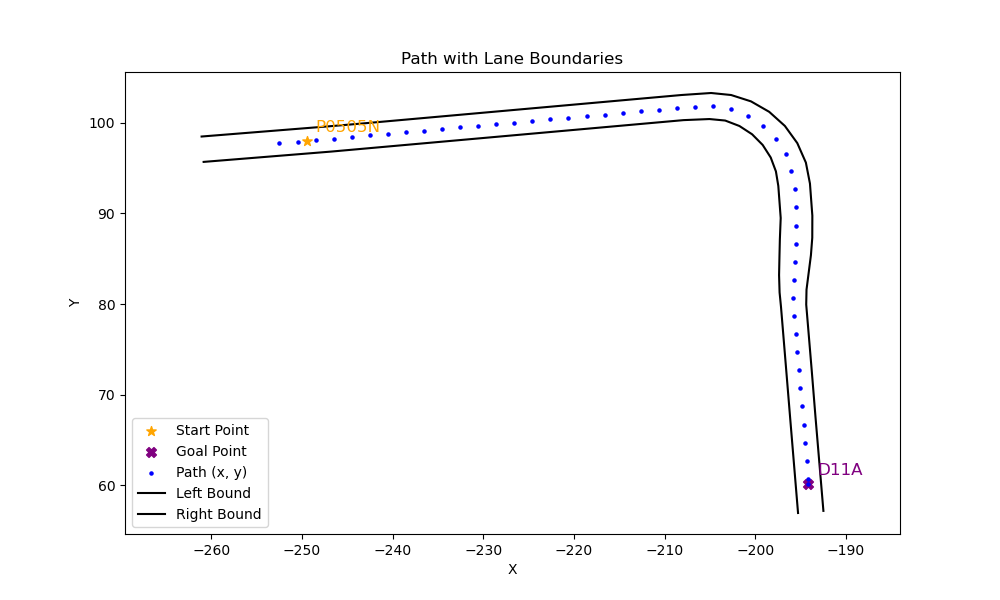

The file beside this chart, header and first rows:
x, y, yaw, left_x, left_y, right_x, right_y
-252.5, 97.77, 0.07956, -261.1, 98.49, -260.9, 95.69
-250.5, 97.93, 0.0796, -247, 99.61, -246.8, 96.83
-248.5, 98.09, 0.08228, -243.2, 99.93, -243, 97.16
-246.5, 98.25, 0.08631, -208.2, 103.1, -207.9, 100.3
-244.5, 98.42, 0.08845, -204.9, 103.3, -205.1, 100.4
-242.5, 98.6, 0.08899, -202.7, 103.1, -203.3, 100.2
-240.5, 98.78, 0.08912, -200.5, 102.4, -201.8, 99.65
-238.6, 98.96, 0.08904, -198.5, 101.2, -200.4, 98.73
-236.6, 99.14, 0.08899, -196.8, 99.65, -199.2, 97.56
-234.6, 99.31, 0.08901, -195.4, 97.76, -198.3, 96.17
-232.6, 99.49, 0.08902, -194.4, 95.61, -197.7, 94.64
-230.6, 99.67, 0.08902, -194, 93.3, -197.5, 93.04
-228.6, 99.85, 0.08902, -193.7, 89.76, -197.2, 89.5
-226.6, 100, 0.08902, -193.7, 87.32, -197.3, 87.15
-224.6, 100.2, 0.08902, -193.9, 85.4, -197.3, 85.29
-222.6, 100.4, 0.08901, -194.4, 81.6, -197.4, 83.2
-220.6, 100.6, 0.08901, -194.4, 79.95, -197.3, 81.29
-218.6, 100.7, 0.08904, -193.8, 72.64, -197.2, 79.71
-216.6, 100.9, 0.08906, -193.4, 67.62, -196.6, 72.41
-214.6, 101.1, 0.08898, -193, 63.38, -196.2, 67.49
-212.7, 101.3, 0.08884, -192.7, 59.61, -195.8, 63.14
-210.7, 101.4, 0.08905, -192.5, 57.2, -195.5, 59.38
-208.7, 101.6, 0.08248, , , -195.3, 56.96
-206.7, 101.8, 0.01359, , , , 
-204.7, 101.8, -0.1532, , , , 
-202.7, 101.5, -0.3628, , , , 
-200.8, 100.8, -0.5762, , , , 
-199.1, 99.7, -0.7959, , , , 
-197.7, 98.25, -1.027, , , , 
-196.7, 96.54, -1.243, , , , 
-196, 94.64, -1.39, , , , 
-195.7, 92.66, -1.488, , , , 
-195.5, 90.67, -1.559, , , , 
-195.5, 88.67, -1.607, , , , 
-195.5, 86.67, -1.628, , , , 
-195.7, 84.67, -1.623, , , , 
-195.8, 82.67, -1.591, , , , 
-195.8, 80.67, -1.533, , , , 
-195.7, 78.68, -1.484, , , , 
-195.6, 76.68, -1.472, , , , 
-195.4, 74.69, -1.485, , , , 
-195.2, 72.7, -1.493, , , , 
-195, 70.7, -1.487, , , , 
-194.9, 68.71, -1.481, , , , 
-194.7, 66.72, -1.483, , , , 
-194.5, 64.73, -1.49, , , , 
-194.3, 62.73, -1.501, , , , 
-194.2, 60.74, -1.509, , , , 
-194.2, 60.15, -1.509, , , , 
